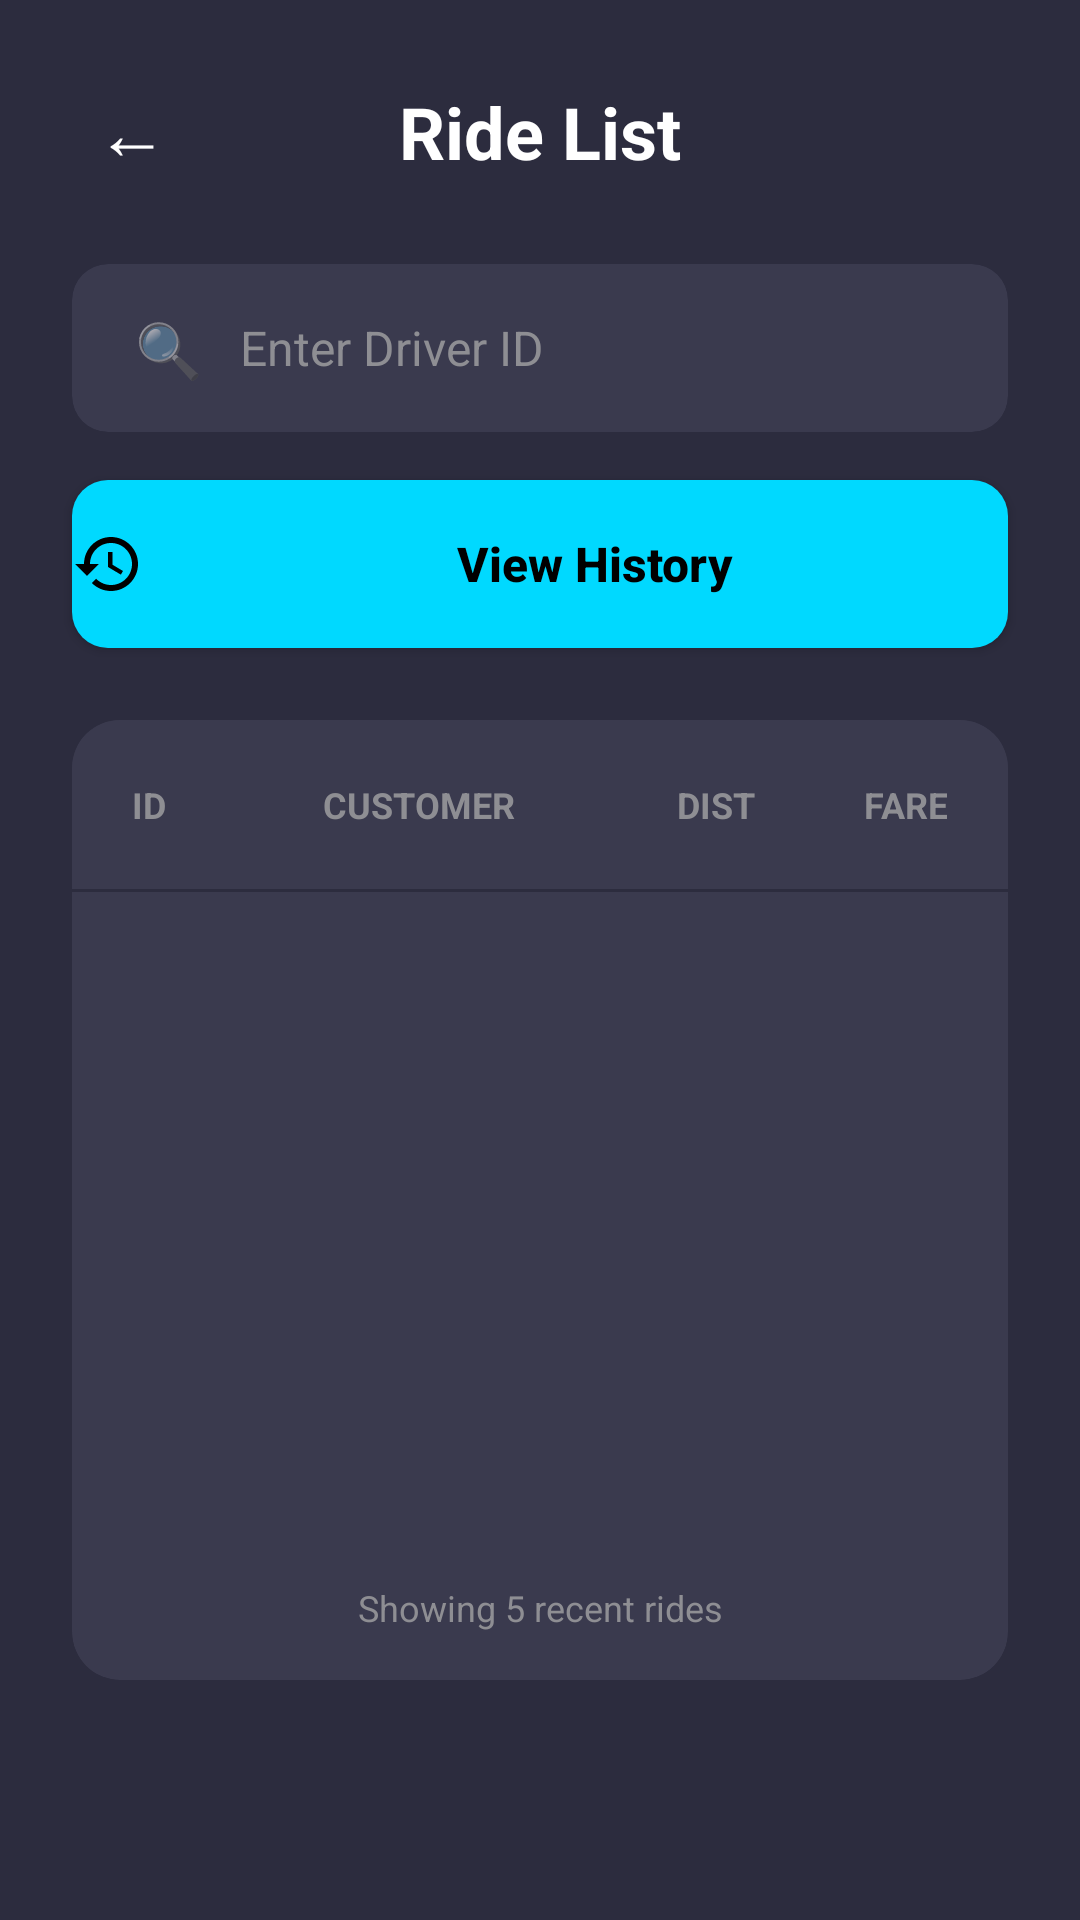

Produce the Android XML layout that renders to this screen, including the resource entries it uses.
<!-- AndroidManifest.xml: application theme AppTheme -->
<!-- res/layout/fragment_rides.xml -->
<?xml version="1.0" encoding="utf-8"?>
<LinearLayout xmlns:android="http://schemas.android.com/apk/res/android"
              xmlns:app="http://schemas.android.com/apk/res-auto"
              android:layout_width="match_parent"
              android:layout_height="match_parent"
              android:background="#2C2C3E"
              android:orientation="vertical">

    
    <RelativeLayout
            android:layout_width="match_parent"
            android:layout_height="wrap_content"
            android:padding="24dp">

        <TextView
                android:id="@+id/btnBack"
                android:layout_width="40dp"
                android:layout_height="40dp"
                android:layout_centerVertical="true"
                android:gravity="center"
                android:text="←"
                android:textColor="#FFFFFF"
                android:textSize="24sp" />

        <TextView
                android:layout_width="wrap_content"
                android:layout_height="wrap_content"
                android:layout_centerInParent="true"
                android:text="Ride List"
                android:textColor="#FFFFFF"
                android:textSize="24sp"
                android:textStyle="bold" />
    </RelativeLayout>

    
    <androidx.cardview.widget.CardView
            android:layout_width="match_parent"
            android:layout_height="56dp"
            android:layout_marginStart="24dp"
            android:layout_marginEnd="24dp"
            android:layout_marginBottom="16dp"
            app:cardBackgroundColor="#3A3A4E"
            app:cardCornerRadius="12dp"
            app:cardElevation="0dp">

        <LinearLayout
                android:layout_width="match_parent"
                android:layout_height="match_parent"
                android:gravity="center_vertical"
                android:orientation="horizontal"
                android:paddingStart="20dp"
                android:paddingEnd="20dp">

            <TextView
                    android:layout_width="24dp"
                    android:layout_height="24dp"
                    android:gravity="center"
                    android:text="🔍"
                    android:textSize="18sp" />

            <EditText
                    android:id="@+id/etSearchDriver"
                    android:layout_width="match_parent"
                    android:layout_height="match_parent"
                    android:layout_marginStart="12dp"
                    android:background="@null"
                    android:hint="Enter Driver ID"
                    android:textColor="#FFFFFF"
                    android:textColorHint="#8E8E93"
                    android:textSize="16sp" />
        </LinearLayout>
    </androidx.cardview.widget.CardView>

    
    <Button
            android:id="@+id/btnViewHistory"
            android:layout_width="match_parent"
            android:layout_height="56dp"
            android:layout_marginStart="24dp"
            android:layout_marginEnd="24dp"
            android:layout_marginBottom="24dp"
            android:background="@drawable/view_history_button_bg"
            android:drawableLeft="@drawable/ic_history"
            android:drawablePadding="12dp"
            android:gravity="center"
            android:text="View History"
            android:textAllCaps="false"
            android:textColor="#000000"
            android:textSize="16sp"
            android:textStyle="bold" />

    
    <androidx.cardview.widget.CardView
            android:layout_width="match_parent"
            android:layout_height="0dp"
            android:layout_marginStart="24dp"
            android:layout_marginEnd="24dp"
            android:layout_weight="1"
            app:cardBackgroundColor="#3A3A4E"
            app:cardCornerRadius="16dp"
            app:cardElevation="0dp">

        <LinearLayout
                android:layout_width="match_parent"
                android:layout_height="match_parent"
                android:orientation="vertical">

            
            <LinearLayout
                    android:layout_width="match_parent"
                    android:layout_height="wrap_content"
                    android:background="#3A3A4E"
                    android:orientation="horizontal"
                    android:paddingStart="20dp"
                    android:paddingTop="20dp"
                    android:paddingEnd="20dp"
                    android:paddingBottom="20dp">

                <TextView
                        android:layout_width="0dp"
                        android:layout_height="wrap_content"
                        android:layout_weight="1.2"
                        android:text="ID"
                        android:textColor="#8E8E93"
                        android:textSize="12sp"
                        android:textStyle="bold" />

                <TextView
                        android:layout_width="0dp"
                        android:layout_height="wrap_content"
                        android:layout_weight="1.5"
                        android:text="CUSTOMER"
                        android:textColor="#8E8E93"
                        android:textSize="12sp"
                        android:textStyle="bold" />

                <TextView
                        android:layout_width="0dp"
                        android:layout_height="wrap_content"
                        android:layout_weight="1.2"
                        android:gravity="end"
                        android:text="DIST"
                        android:textColor="#8E8E93"
                        android:textSize="12sp"
                        android:textStyle="bold" />

                <TextView
                        android:layout_width="0dp"
                        android:layout_height="wrap_content"
                        android:layout_weight="1.2"
                        android:gravity="end"
                        android:text="FARE"
                        android:textColor="#8E8E93"
                        android:textSize="12sp"
                        android:textStyle="bold" />
            </LinearLayout>

            
            <View
                    android:layout_width="match_parent"
                    android:layout_height="1dp"
                    android:background="#2C2C3E" />

            
            <androidx.recyclerview.widget.RecyclerView
                    android:id="@+id/rvRides"
                    android:layout_width="match_parent"
                    android:layout_height="0dp"
                    android:layout_weight="1"
                    android:paddingStart="20dp"
                    android:paddingEnd="20dp" />

            
            <TextView
                    android:layout_width="match_parent"
                    android:layout_height="wrap_content"
                    android:gravity="center"
                    android:paddingTop="16dp"
                    android:paddingBottom="16dp"
                    android:text="Showing 5 recent rides"
                    android:textColor="#8E8E93"
                    android:textSize="12sp" />
        </LinearLayout>
    </androidx.cardview.widget.CardView>

    
    <View
            android:layout_width="match_parent"
            android:layout_height="80dp" />

</LinearLayout>
<!-- resources referenced by this layout -->
<resources>
  <!-- drawable ic_history (drawable) -->
  <?xml version="1.0" encoding="utf-8"?>
  <vector xmlns:android="http://schemas.android.com/apk/res/android"
          android:width="24dp"
          android:height="24dp"
          android:viewportWidth="24"
          android:viewportHeight="24">
      <path
              android:fillColor="#000000"
              android:pathData="M13,3C8.03,3 4,7.03 4,12H1L4.89,15.89L4.96,16.03L9,12H6C6,8.13 9.13,5 13,5C16.87,5 20,8.13 20,12C20,15.87 16.87,19 13,19C11.07,19 9.32,18.21 8.06,16.94L6.64,18.36C8.27,19.99 10.51,21 13,21C17.97,21 22,16.97 22,12C22,7.03 17.97,3 13,3ZM12,8V13L16.28,15.54L17,14.33L13.5,12.25V8H12Z" />
  </vector>
  <!-- drawable view_history_button_bg (drawable) -->
  <?xml version="1.0" encoding="utf-8"?>
  <shape xmlns:android="http://schemas.android.com/apk/res/android"
         android:shape="rectangle">
      <solid android:color="#00D9FF" />
      <corners android:radius="12dp" />
  </shape>
  <style name="AppTheme" parent="Theme.AppCompat.Light.DarkActionBar">
          <item name="colorPrimary">@color/colorPrimary</item>
          <item name="colorPrimaryDark">@color/colorPrimaryDark</item>
          <item name="colorAccent">@color/colorAccent</item>
          <item name="android:windowBackground">@color/background_dark</item>
          <item name="android:statusBarColor">@color/background_dark</item>
          <item name="android:navigationBarColor">@color/background_dark</item>
          <item name="android:windowLightStatusBar">false</item>
      </style>
  <color name="colorPrimary">#1E1E2E</color>
  <color name="colorPrimaryDark">#1E1E2E</color>
  <color name="colorAccent">#00D9FF</color>
  <color name="background_dark">#1E1E2E</color>
</resources>
